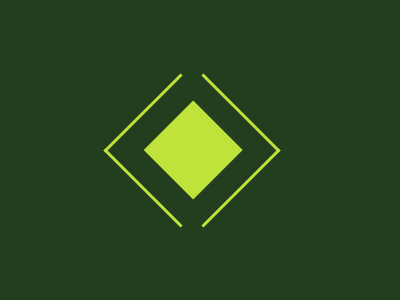

Here is a drawing made with CSS. Write the source that renders it.

<div class="centered">
    <div class="centered" style="margin-left:35%">
        <div class="arrow left"></div>
        <div class="square lime"></div>
        <div class="arrow right"></div>
    </div>
</div>
<style>
    body {
        margin: 0;
    }

    div {
        width: 400px;
        height: 300px;
        background: #223E1F;
    }

    .arrow {
        width: 100px;
        height: 100px;
        border-top: 10px solid transparent;
        border-bottom: 10px solid transparent;
        border-left: 10px solid black;
    }

    .square {
        width: 70.4px;
        height: 70.4px;
        transform: rotate(45deg);
        position: relative;
        left: -4.813rem;
    }

    .centered {
        display: flex;
        justify-content: center;
        align-items: center;
    }

    .arrow {
        border: 2px solid #BFE33A;
        border-width: 0 3px 3px 0;
        display: inline-block;
        padding: 3px;
        background: transparent;
    }

    .right {
        transform: rotate(-45deg);
        -webkit-transform: rotate(-45deg);
        right: 156px;
        position: relative;
    }

    .left {
        transform: rotate(135deg);
        -webkit-transform: rotate(135deg);
    }

    .lime {
        background: #BFE33A;
    }
</style>